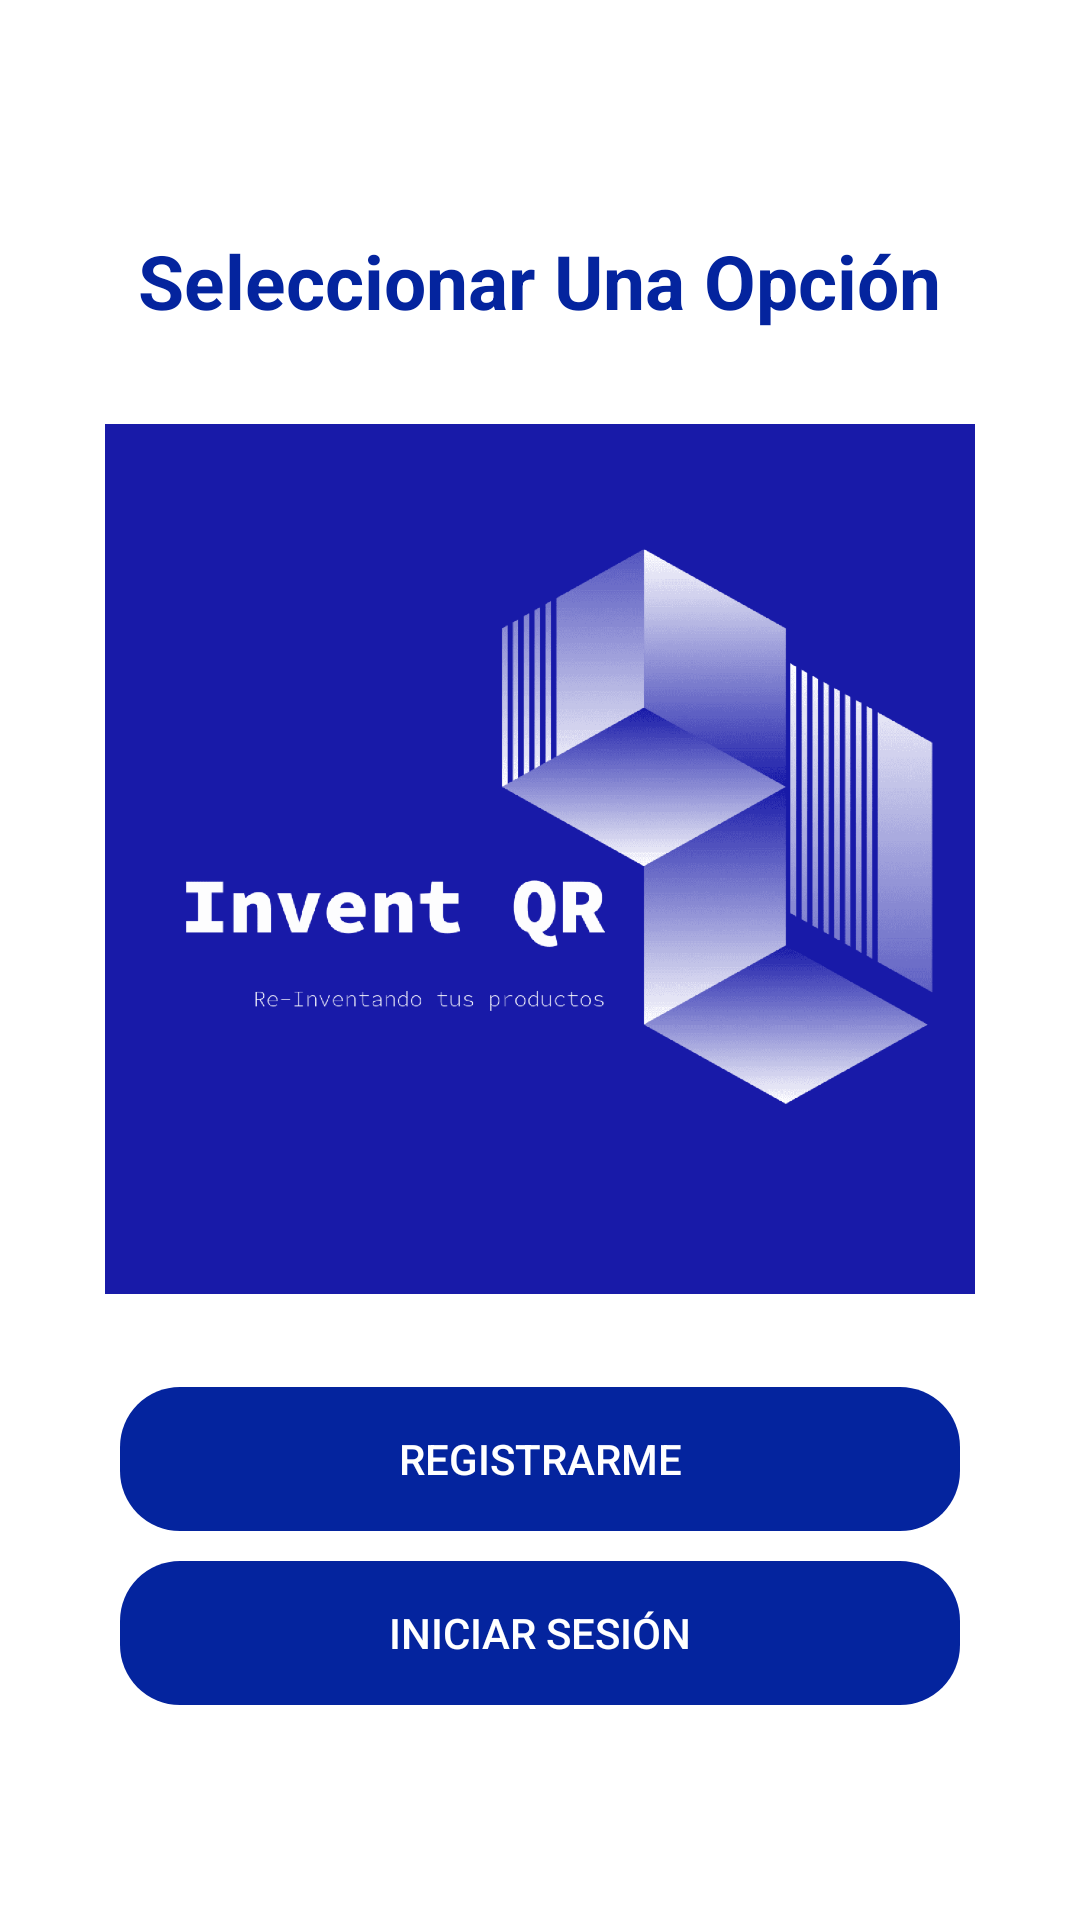

Here is an Android app screen rendered from its layout file. Give the layout XML and the strings, colors and styles it references.
<!-- AndroidManifest.xml: application theme Theme.InventQR -->
<!-- res/layout/activity_select_option_auth.xml -->
<?xml version="1.0" encoding="utf-8"?>
<androidx.coordinatorlayout.widget.CoordinatorLayout xmlns:android="http://schemas.android.com/apk/res/android"
    xmlns:app="http://schemas.android.com/apk/res-auto"
    xmlns:tools="http://schemas.android.com/tools"
    android:layout_width="match_parent"
    android:layout_height="match_parent"
    android:fitsSystemWindows="true"
    android:background="@color/white"
    tools:context=".SelectOptionAuthActivity">


    <LinearLayout
        android:layout_width="match_parent"
        android:layout_height="match_parent"
        android:orientation="vertical"
        android:gravity="center"
        android:layout_margin="10dp">

        <TextView
            android:layout_width="wrap_content"
            android:layout_height="wrap_content"
            android:text="Seleccionar Una Opción"
            android:textAlignment="center"
            android:textColor="@color/primaryColor"
            android:textSize="25dp"
            android:layout_margin="5dp"
            android:textStyle="bold"/>

        <ImageView
            android:layout_width="290dp"
            android:layout_height="332dp"
            android:layout_gravity="center"
            android:layout_marginTop="5dp"
            android:src="@drawable/logo" />

        <Button
            android:layout_width="match_parent"
            android:layout_height="wrap_content"
            android:layout_marginLeft="30dp"
            android:layout_marginRight="30dp"
            android:layout_marginTop="10dp"
            android:background="@drawable/rounded_button"
            android:backgroundTint="@color/primaryColor"
            android:text="REGISTRARME"
            android:textColor="@color/white" />

        <Button
            android:layout_width="match_parent"
            android:layout_height="wrap_content"
            android:layout_marginRight="30dp"
            android:layout_marginLeft="30dp"
            android:layout_marginTop="10dp"
            android:background="@drawable/rounded_button"
            android:backgroundTint="@color/primaryColor"
            android:text="INICIAR SESIÓN"
            android:textColor="@color/white" />
    </LinearLayout>




</androidx.coordinatorlayout.widget.CoordinatorLayout>
<!-- resources referenced by this layout -->
<resources>
  <color name="primaryColor">#04249e</color>
  <color name="white">#FFFFFFFF</color>
  <!-- drawable logo: png bitmap (drawable-hdpi, 130856 bytes) -->
  <!-- drawable rounded_button (drawable) -->
  <?xml version="1.0" encoding="utf-8"?>
  <shape xmlns:android="http://schemas.android.com/apk/res/android"
      android:shape="rectangle"
      android:padding="10dp">
  
      <corners android:radius="20dp"></corners>
  
  </shape>
  <style name="Theme.InventQR" parent="Theme.AppCompat.Light.NoActionBar">
          
          <item name="colorPrimary">@color/black</item>
          <item name="colorPrimaryVariant">@color/primaryColor</item>
          <item name="colorOnPrimary">@color/black</item>
          
          <item name="colorSecondary">@color/teal_200</item>
          <item name="colorSecondaryVariant">@color/teal_700</item>
          <item name="colorOnSecondary">@color/black</item>
          
          <item name="android:statusBarColor" tools:targetApi="l">?attr/colorPrimaryVariant</item>
          
      </style>
  <color name="black">#FF000000</color>
  <color name="teal_200">#FF03DAC5</color>
  <color name="teal_700">#FF018786</color>
</resources>
